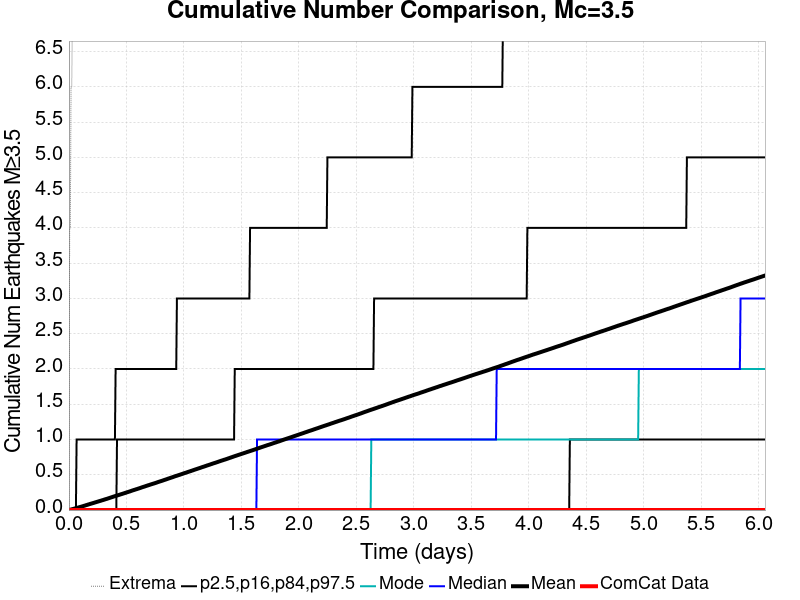

The file beside this chart, header and first rows:
Time (days), ComCat Data, Simulation Mean, Simulation Median, Simulation Mode, Simulation Minimum, Simulation Maximum, 2.5 %-ile, 16 %-ile, 84 %-ile, 97.5 %-ile
0.0, 0.0, 0.0, 0.0, 0.0, 0.0, 0.0, 0.0, 0.0, 0.0, 0.0
0.00606, 0.0, 0.00286, 0.0, 0.0, 0.0, 4.0, 0.0, 0.0, 0.0, 0.0
0.01212, 0.0, 0.00535, 0.0, 0.0, 0.0, 4.0, 0.0, 0.0, 0.0, 0.0
0.01818, 0.0, 0.00789, 0.0, 0.0, 0.0, 6.0, 0.0, 0.0, 0.0, 0.0
0.02424, 0.0, 0.01036, 0.0, 0.0, 0.0, 6.0, 0.0, 0.0, 0.0, 0.0
0.0303, 0.0, 0.01296, 0.0, 0.0, 0.0, 7.0, 0.0, 0.0, 0.0, 0.0
0.03636, 0.0, 0.01558, 0.0, 0.0, 0.0, 7.0, 0.0, 0.0, 0.0, 0.0
0.04242, 0.0, 0.01829, 0.0, 0.0, 0.0, 7.0, 0.0, 0.0, 0.0, 0.0
0.04848, 0.0, 0.02091, 0.0, 0.0, 0.0, 8.0, 0.0, 0.0, 0.0, 0.0
0.05454, 0.0, 0.02372, 0.0, 0.0, 0.0, 8.0, 0.0, 0.0, 0.0, 0.0
0.0606, 0.0, 0.02621, 0.0, 0.0, 0.0, 9.0, 0.0, 0.0, 0.0, 0.0
0.06666, 0.0, 0.02911, 0.0, 0.0, 0.0, 19.0, 0.0, 0.0, 0.0, 1.0
0.07272, 0.0, 0.03206, 0.0, 0.0, 0.0, 24.0, 0.0, 0.0, 0.0, 1.0
0.07878, 0.0, 0.03469, 0.0, 0.0, 0.0, 29.0, 0.0, 0.0, 0.0, 1.0
0.08484, 0.0, 0.03764, 0.0, 0.0, 0.0, 31.0, 0.0, 0.0, 0.0, 1.0
0.0909, 0.0, 0.0405, 0.0, 0.0, 0.0, 33.0, 0.0, 0.0, 0.0, 1.0
0.09696, 0.0, 0.04322, 0.0, 0.0, 0.0, 35.0, 0.0, 0.0, 0.0, 1.0
0.103, 0.0, 0.04611, 0.0, 0.0, 0.0, 36.0, 0.0, 0.0, 0.0, 1.0
0.1091, 0.0, 0.04886, 0.0, 0.0, 0.0, 37.0, 0.0, 0.0, 0.0, 1.0
0.1151, 0.0, 0.05187, 0.0, 0.0, 0.0, 39.0, 0.0, 0.0, 0.0, 1.0
0.1212, 0.0, 0.05487, 0.0, 0.0, 0.0, 45.0, 0.0, 0.0, 0.0, 1.0
0.1273, 0.0, 0.05793, 0.0, 0.0, 0.0, 46.0, 0.0, 0.0, 0.0, 1.0
0.1333, 0.0, 0.06093, 0.0, 0.0, 0.0, 46.0, 0.0, 0.0, 0.0, 1.0
0.1394, 0.0, 0.06413, 0.0, 0.0, 0.0, 48.0, 0.0, 0.0, 0.0, 1.0
0.1454, 0.0, 0.06715, 0.0, 0.0, 0.0, 48.0, 0.0, 0.0, 0.0, 1.0
0.1515, 0.0, 0.07026, 0.0, 0.0, 0.0, 49.0, 0.0, 0.0, 0.0, 1.0
0.1576, 0.0, 0.07302, 0.0, 0.0, 0.0, 50.0, 0.0, 0.0, 0.0, 1.0
0.1636, 0.0, 0.07617, 0.0, 0.0, 0.0, 52.0, 0.0, 0.0, 0.0, 1.0
0.1697, 0.0, 0.07947, 0.0, 0.0, 0.0, 54.0, 0.0, 0.0, 0.0, 1.0
0.1757, 0.0, 0.0824, 0.0, 0.0, 0.0, 57.0, 0.0, 0.0, 0.0, 1.0
0.1818, 0.0, 0.08551, 0.0, 0.0, 0.0, 57.0, 0.0, 0.0, 0.0, 1.0
0.1879, 0.0, 0.08875, 0.0, 0.0, 0.0, 58.0, 0.0, 0.0, 0.0, 1.0
0.1939, 0.0, 0.09131, 0.0, 0.0, 0.0, 58.0, 0.0, 0.0, 0.0, 1.0
0.2, 0.0, 0.09429, 0.0, 0.0, 0.0, 60.0, 0.0, 0.0, 0.0, 1.0
0.206, 0.0, 0.09714, 0.0, 0.0, 0.0, 61.0, 0.0, 0.0, 0.0, 1.0
0.2121, 0.0, 0.09995, 0.0, 0.0, 0.0, 62.0, 0.0, 0.0, 0.0, 1.0
0.2182, 0.0, 0.1033, 0.0, 0.0, 0.0, 62.0, 0.0, 0.0, 0.0, 1.0
0.2242, 0.0, 0.1063, 0.0, 0.0, 0.0, 62.0, 0.0, 0.0, 0.0, 1.0
0.2303, 0.0, 0.1094, 0.0, 0.0, 0.0, 63.0, 0.0, 0.0, 0.0, 1.0
0.2363, 0.0, 0.1124, 0.0, 0.0, 0.0, 63.0, 0.0, 0.0, 0.0, 1.0
0.2424, 0.0, 0.1154, 0.0, 0.0, 0.0, 63.0, 0.0, 0.0, 0.0, 1.0
0.2485, 0.0, 0.1185, 0.0, 0.0, 0.0, 64.0, 0.0, 0.0, 0.0, 1.0
0.2545, 0.0, 0.1214, 0.0, 0.0, 0.0, 64.0, 0.0, 0.0, 0.0, 1.0
0.2606, 0.0, 0.1244, 0.0, 0.0, 0.0, 64.0, 0.0, 0.0, 0.0, 1.0
0.2666, 0.0, 0.1275, 0.0, 0.0, 0.0, 64.0, 0.0, 0.0, 0.0, 1.0
0.2727, 0.0, 0.1303, 0.0, 0.0, 0.0, 64.0, 0.0, 0.0, 0.0, 1.0
0.2788, 0.0, 0.1333, 0.0, 0.0, 0.0, 64.0, 0.0, 0.0, 0.0, 1.0
0.2848, 0.0, 0.1363, 0.0, 0.0, 0.0, 64.0, 0.0, 0.0, 0.0, 1.0
0.2909, 0.0, 0.1395, 0.0, 0.0, 0.0, 64.0, 0.0, 0.0, 0.0, 1.0
0.2969, 0.0, 0.1426, 0.0, 0.0, 0.0, 64.0, 0.0, 0.0, 0.0, 1.0
0.303, 0.0, 0.1454, 0.0, 0.0, 0.0, 66.0, 0.0, 0.0, 0.0, 1.0
0.3091, 0.0, 0.1488, 0.0, 0.0, 0.0, 66.0, 0.0, 0.0, 0.0, 1.0
0.3151, 0.0, 0.1521, 0.0, 0.0, 0.0, 66.0, 0.0, 0.0, 0.0, 1.0
0.3212, 0.0, 0.1552, 0.0, 0.0, 0.0, 83.0, 0.0, 0.0, 0.0, 1.0
0.3272, 0.0, 0.158, 0.0, 0.0, 0.0, 91.0, 0.0, 0.0, 0.0, 1.0
0.3333, 0.0, 0.161, 0.0, 0.0, 0.0, 105.0, 0.0, 0.0, 0.0, 1.0
0.3394, 0.0, 0.164, 0.0, 0.0, 0.0, 111.0, 0.0, 0.0, 0.0, 1.0
0.3454, 0.0, 0.1674, 0.0, 0.0, 0.0, 122.0, 0.0, 0.0, 0.0, 1.0
0.3515, 0.0, 0.1707, 0.0, 0.0, 0.0, 134.0, 0.0, 0.0, 0.0, 1.0
0.3576, 0.0, 0.1742, 0.0, 0.0, 0.0, 140.0, 0.0, 0.0, 0.0, 1.0
... 940 more rows
